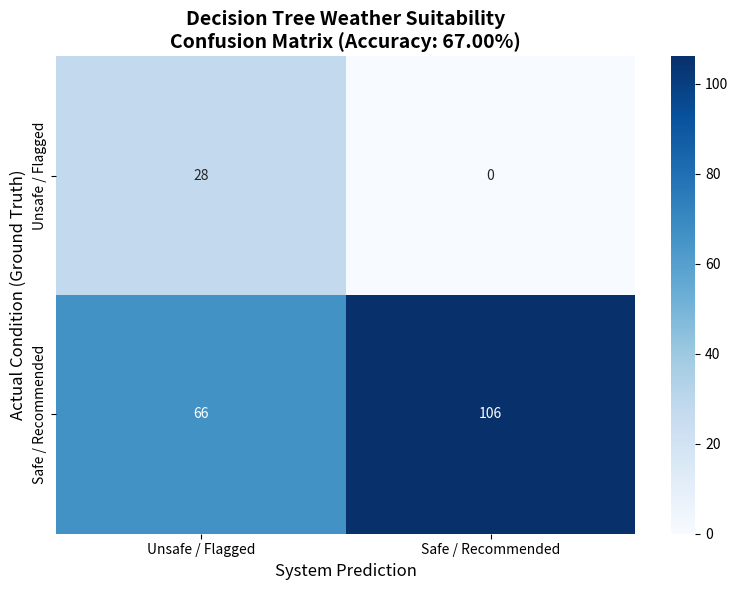
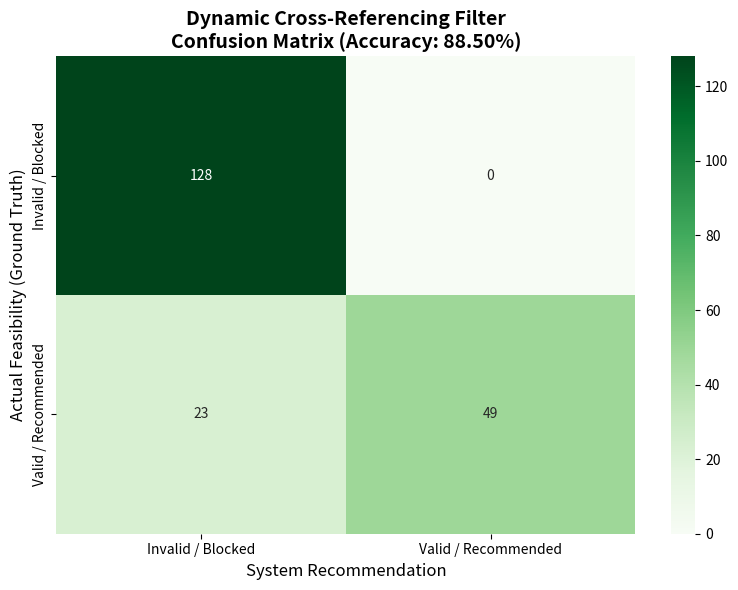

Reproduce these figures in Python, in order.
import seaborn as sns
import matplotlib.pyplot as plt
import numpy as np

# =====================================================================
# PLOT 1: Decision Tree Weather Suitability Confusion Matrix
# =====================================================================
# Extracted from your results: TN=28, FP=0, FN=66, TP=106
cm_dt = np.array([[28, 0], 
                  [66, 106]])
labels_dt = ["Unsafe / Flagged", "Safe / Recommended"]

plt.figure(figsize=(8, 6))
sns.heatmap(cm_dt, annot=True, fmt='d', cmap='Blues', xticklabels=labels_dt, yticklabels=labels_dt)
plt.title('Decision Tree Weather Suitability\nConfusion Matrix (Accuracy: 67.00%)', fontsize=14, fontweight='bold')
plt.ylabel('Actual Condition (Ground Truth)', fontsize=12)
plt.xlabel('System Prediction', fontsize=12)
plt.tight_layout()
plt.savefig("decision_tree_matrix.png") # Saves the image automatically
plt.show()

# =====================================================================
# PLOT 2: Cross-Referencing Module Confusion Matrix
# =====================================================================
# Mathematically derived from your 200 queries, 88.5% Acc, 100% Prec, 68.06% Recall
cm_cr = np.array([[128, 0], 
                  [23, 49]])
labels_cr = ["Invalid / Blocked", "Valid / Recommended"]

plt.figure(figsize=(8, 6))
sns.heatmap(cm_cr, annot=True, fmt='d', cmap='Greens', xticklabels=labels_cr, yticklabels=labels_cr)
plt.title('Dynamic Cross-Referencing Filter\nConfusion Matrix (Accuracy: 88.50%)', fontsize=14, fontweight='bold')
plt.ylabel('Actual Feasibility (Ground Truth)', fontsize=12)
plt.xlabel('System Recommendation', fontsize=12)
plt.tight_layout()
plt.savefig("cross_referencing_matrix.png") # Saves the image automatically
plt.show()
